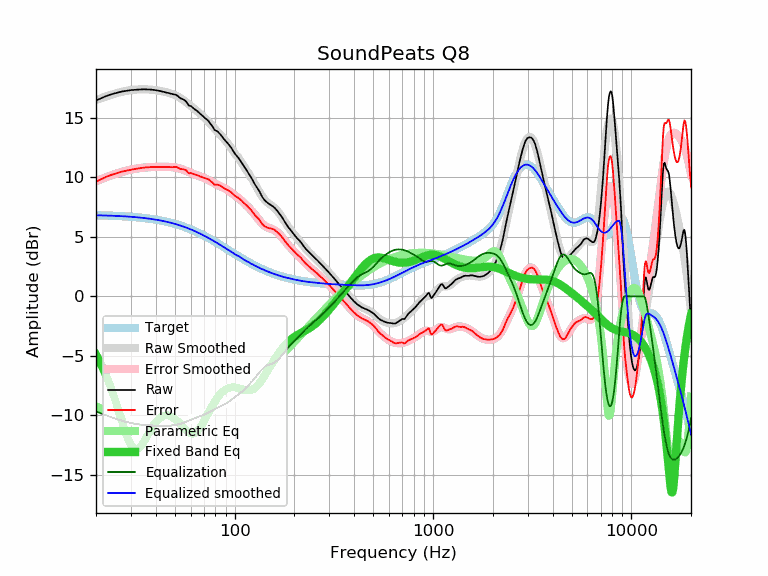

Source data for this figure (header and first rows):
frequency, raw, error, smoothed, error_smoothed, equalization, parametric_eq, equalized_raw, equalized_smoothed, target
20, 16.43, 9.62, 16.47, 9.67, -9.67, -4.90, 6.76, 6.80, 6.81
21, 16.59, 9.79, 16.60, 9.81, -9.81, -5.55, 6.78, 6.80, 6.80
22, 16.74, 9.95, 16.72, 9.94, -9.94, -6.27, 6.80, 6.79, 6.79
23, 16.87, 10.09, 16.83, 10.06, -10.06, -7.04, 6.81, 6.78, 6.78
24, 16.97, 10.20, 16.93, 10.17, -10.17, -7.85, 6.80, 6.77, 6.77
25, 17.05, 10.30, 17.02, 10.27, -10.27, -8.71, 6.78, 6.75, 6.75
26, 17.12, 10.38, 17.10, 10.36, -10.36, -9.59, 6.76, 6.74, 6.74
27, 17.19, 10.46, 17.17, 10.44, -10.44, -10.46, 6.74, 6.73, 6.73
28, 17.23, 10.52, 17.23, 10.52, -10.52, -11.28, 6.71, 6.71, 6.71
29, 17.27, 10.58, 17.27, 10.58, -10.58, -11.97, 6.69, 6.69, 6.69
30, 17.31, 10.63, 17.31, 10.64, -10.64, -12.49, 6.67, 6.68, 6.68
31, 17.33, 10.67, 17.34, 10.68, -10.68, -12.79, 6.65, 6.66, 6.66
32, 17.35, 10.71, 17.36, 10.72, -10.72, -12.87, 6.63, 6.64, 6.64
33, 17.36, 10.74, 17.37, 10.76, -10.76, -12.75, 6.60, 6.62, 6.62
34, 17.37, 10.78, 17.38, 10.78, -10.78, -12.49, 6.59, 6.59, 6.59
35, 17.38, 10.81, 17.38, 10.81, -10.81, -12.16, 6.57, 6.57, 6.57
36, 17.37, 10.82, 17.37, 10.82, -10.82, -11.80, 6.55, 6.55, 6.55
37, 17.36, 10.84, 17.36, 10.84, -10.84, -11.44, 6.52, 6.52, 6.52
38, 17.35, 10.86, 17.34, 10.85, -10.85, -11.11, 6.50, 6.49, 6.49
39, 17.33, 10.86, 17.32, 10.86, -10.86, -10.82, 6.47, 6.47, 6.47
40, 17.30, 10.86, 17.30, 10.86, -10.86, -10.57, 6.44, 6.44, 6.44
41, 17.27, 10.86, 17.28, 10.87, -10.87, -10.37, 6.40, 6.41, 6.41
42, 17.24, 10.87, 17.25, 10.87, -10.87, -10.21, 6.37, 6.37, 6.37
43, 17.20, 10.86, 17.22, 10.87, -10.87, -10.09, 6.33, 6.34, 6.34
44, 17.16, 10.85, 17.18, 10.87, -10.87, -10.02, 6.29, 6.31, 6.31
45, 17.13, 10.86, 17.14, 10.87, -10.87, -9.99, 6.26, 6.27, 6.27
46, 17.08, 10.84, 17.10, 10.87, -10.87, -9.99, 6.21, 6.24, 6.24
47, 17.04, 10.84, 17.06, 10.86, -10.86, -10.02, 6.18, 6.20, 6.20
48, 17.00, 10.84, 17.01, 10.85, -10.85, -10.09, 6.15, 6.16, 6.16
49, 16.96, 10.84, 16.95, 10.83, -10.83, -10.18, 6.13, 6.12, 6.12
50, 16.94, 10.86, 16.89, 10.81, -10.81, -10.29, 6.13, 6.08, 6.08
51, 16.88, 10.84, 16.83, 10.79, -10.79, -10.42, 6.09, 6.04, 6.04
52, 16.78, 10.78, 16.75, 10.76, -10.76, -10.56, 6.02, 5.99, 5.99
53, 16.65, 10.70, 16.67, 10.72, -10.72, -10.71, 5.93, 5.95, 5.95
54, 16.58, 10.67, 16.58, 10.68, -10.68, -10.86, 5.90, 5.91, 5.91
55, 16.53, 10.67, 16.49, 10.63, -10.63, -11.01, 5.90, 5.86, 5.86
56, 16.45, 10.64, 16.40, 10.58, -10.58, -11.15, 5.87, 5.81, 5.81
57, 16.34, 10.57, 16.30, 10.53, -10.53, -11.28, 5.81, 5.77, 5.77
58, 16.14, 10.42, 16.20, 10.48, -10.48, -11.38, 5.66, 5.72, 5.72
59, 15.99, 10.32, 16.10, 10.42, -10.42, -11.46, 5.57, 5.67, 5.67
60, 15.98, 10.36, 15.99, 10.37, -10.37, -11.52, 5.61, 5.62, 5.62
61, 15.89, 10.32, 15.89, 10.32, -10.32, -11.54, 5.57, 5.57, 5.57
62, 15.78, 10.26, 15.80, 10.28, -10.28, -11.53, 5.50, 5.52, 5.52
63, 15.69, 10.22, 15.70, 10.23, -10.23, -11.48, 5.46, 5.47, 5.47
64, 15.61, 10.19, 15.61, 10.19, -10.19, -11.41, 5.42, 5.42, 5.42
65, 15.53, 10.16, 15.51, 10.15, -10.15, -11.30, 5.38, 5.37, 5.37
66, 15.42, 10.11, 15.42, 10.11, -10.11, -11.18, 5.31, 5.31, 5.31
67, 15.32, 10.06, 15.33, 10.07, -10.07, -11.03, 5.25, 5.26, 5.26
68, 15.24, 10.03, 15.24, 10.03, -10.03, -10.86, 5.21, 5.21, 5.21
69, 15.14, 9.99, 15.14, 9.99, -9.99, -10.68, 5.15, 5.15, 5.15
70, 15.05, 9.95, 15.05, 9.95, -9.95, -10.49, 5.10, 5.10, 5.10
71, 14.95, 9.90, 14.95, 9.90, -9.90, -10.30, 5.05, 5.05, 5.05
72, 14.87, 9.88, 14.84, 9.85, -9.85, -10.11, 5.02, 4.99, 4.99
73, 14.79, 9.85, 14.74, 9.80, -9.80, -9.92, 4.99, 4.94, 4.94
74, 14.69, 9.81, 14.63, 9.75, -9.75, -9.73, 4.94, 4.88, 4.88
75, 14.55, 9.72, 14.53, 9.70, -9.70, -9.55, 4.85, 4.83, 4.83
76, 14.42, 9.64, 14.42, 9.64, -9.64, -9.37, 4.78, 4.78, 4.78
77, 14.31, 9.59, 14.31, 9.59, -9.59, -9.20, 4.72, 4.72, 4.72
78, 14.15, 9.48, 14.20, 9.54, -9.54, -9.04, 4.61, 4.67, 4.67
79, 13.99, 9.38, 14.10, 9.49, -9.49, -8.89, 4.50, 4.61, 4.61
... 553 more rows
